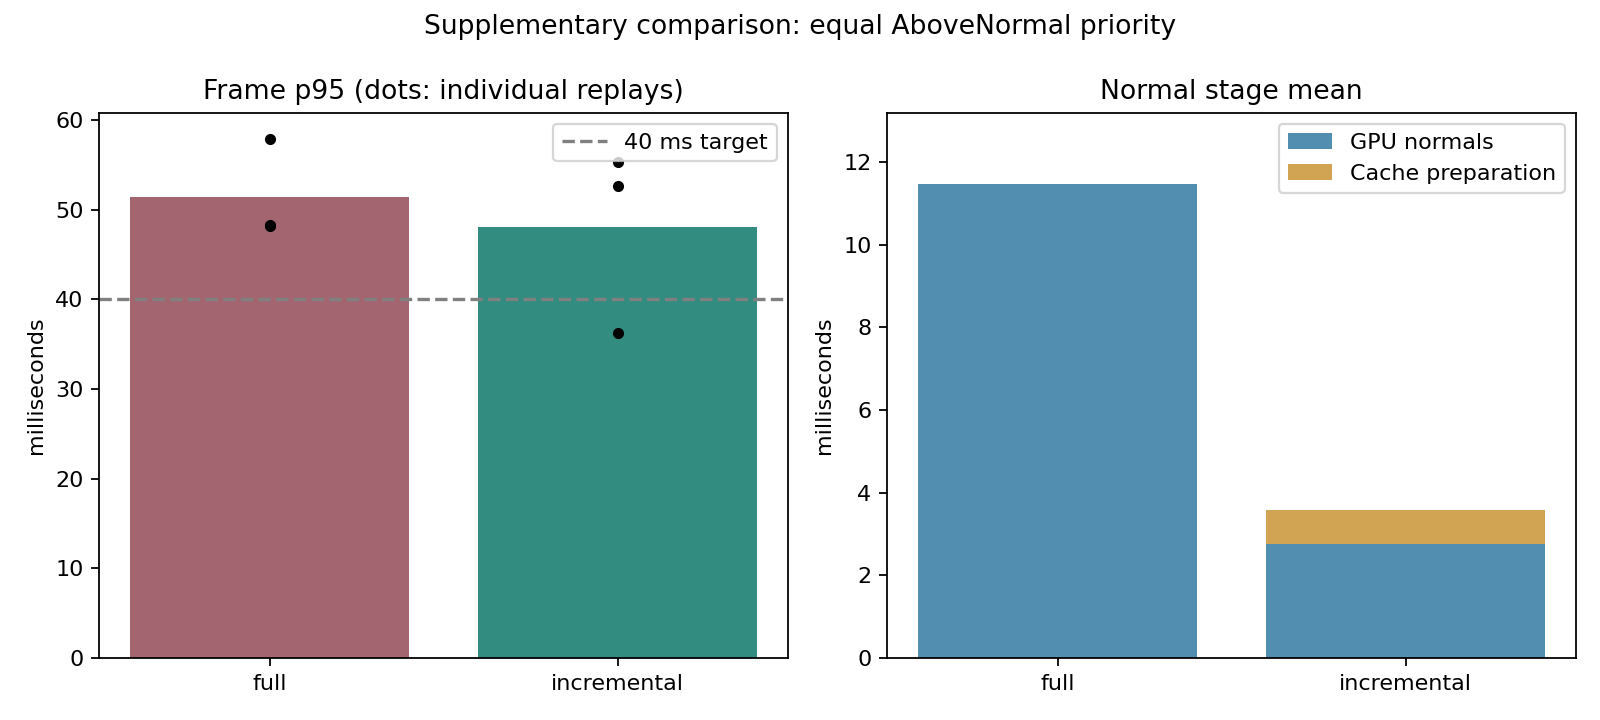

The data file committed next to this chart (first rows):
phase, mode, repeat, returncode, quality_pass, ate_rmse_m, final_drift_percent, inliers_min, frames, frame_ms_mean, frame_ms_p95, frame_ms_p99, frame_ms_max, odometry_ms_mean, odometry_ms_p95, odometry_ms_p99, odometry_ms_max, normal_ms_mean, normal_ms_p95, normal_ms_p99, normal_ms_max, index_ms_mean, index_ms_p95, index_ms_p99
initial, validate, 0, 0, True, 0.8057, 0.4682, 25004, 1190, 38.46, 52.6, 56.41, 59.17, 33.82, 47.46, 50.24, 53.29, 2.337, 3.632, 4.528, 5.337, 0.2947, 0.4772, 0.5038
initial, full, 0, 0, True, 0.8057, 0.4682, 25004, 1190, 44.01, 60.84, 69.69, 89.06, 38.16, 53.16, 60.92, 77.16, 11.57, 19.6, 20.53, 20.92, 0.3351, 0.4984, 0.7262
initial, incremental, 0, 0, True, 0.8057, 0.4682, 25004, 1190, 27.71, 37.39, 43.02, 47.46, 22.8, 31.76, 36.36, 40.48, 2.491, 3.895, 5.079, 6.122, 0.3097, 0.4995, 0.5178
initial, incremental, 1, 0, True, 0.8057, 0.4682, 25004, 1190, 33.48, 54.1, 62.08, 78.97, 27.63, 45.28, 53.89, 69.87, 2.71, 4.532, 6.837, 8.931, 0.352, 0.6044, 0.7148
initial, full, 1, 0, True, 0.8057, 0.4682, 25004, 1190, 37.01, 50.89, 55.15, 59.84, 32.27, 45.64, 49.84, 53.57, 11.47, 19.53, 20.54, 20.75, 0.2991, 0.4874, 0.5149
controlled, validate, 0, 0, True, 0.8057, 0.4682, 25004, 1190, 45.82, 66.2, 71.46, 77.53, 40.27, 59.18, 63.33, 70.91, 2.339, 3.647, 4.532, 5.423, 0.3154, 0.5031, 0.6451
controlled, full, 0, 0, True, 0.8057, 0.4682, 25004, 1190, 40.26, 57.94, 61.35, 65.69, 34.95, 51, 53.81, 58.66, 11.51, 19.52, 20.5, 20.81, 0.3302, 0.5061, 0.8344
controlled, incremental, 0, 0, True, 0.8057, 0.4682, 25004, 1190, 27.59, 36.29, 41.22, 46.63, 22.73, 30.55, 34.83, 40.38, 2.475, 3.887, 4.963, 5.642, 0.3034, 0.4873, 0.5149
controlled, incremental, 1, 0, True, 0.8057, 0.4682, 25004, 1190, 39.88, 55.32, 59.87, 74.35, 32.88, 45.73, 48.56, 61.22, 3.112, 5.763, 7.984, 11.31, 0.4111, 0.7127, 1.362
controlled, full, 1, 0, True, 0.8057, 0.4682, 25004, 1190, 35.54, 48.25, 51.98, 56.31, 30.92, 43.09, 46.83, 51.24, 11.46, 19.6, 20.57, 20.91, 0.293, 0.4758, 0.5268
controlled, full, 2, 0, True, 0.8057, 0.4682, 25004, 1190, 35.45, 48.14, 51.43, 55.57, 30.83, 43.24, 46.14, 49.54, 11.47, 19.61, 20.52, 20.78, 0.297, 0.4825, 0.5057
controlled, incremental, 2, 0, True, 0.8057, 0.4682, 25004, 1190, 31.53, 52.62, 56.62, 59.85, 25.99, 44.03, 46.92, 49.93, 2.669, 4.869, 5.589, 7.002, 0.338, 0.6676, 0.7249
